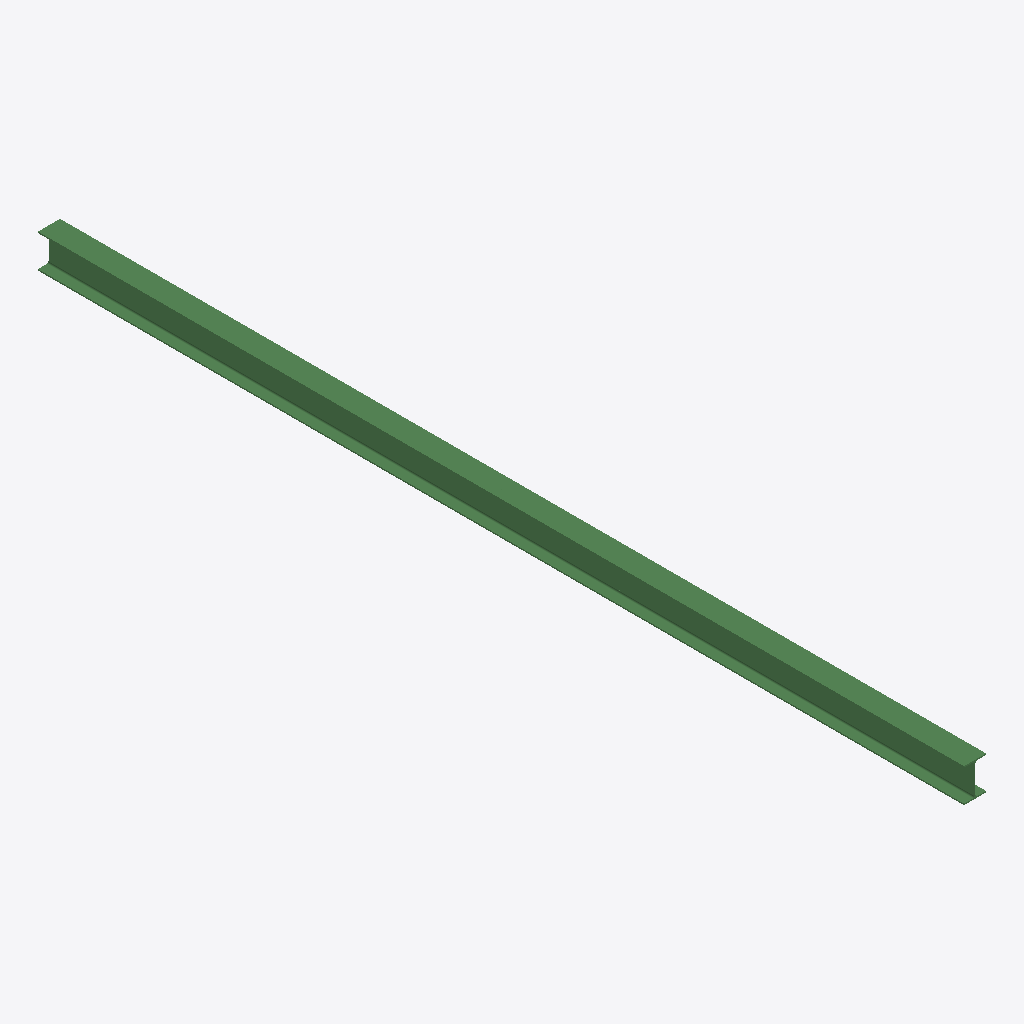
Isometric view of an IFC building model (IFC-SPF (STEP), schema IFC2X3, length unit metre), seen from the south-west, elements coloured by IFC class: 1 beam (green).
Extent 133.0 m × 5567.0 m × 203.0 m (x, y, z). Storeys (1): Default Building Storey at 0.00 m. Elements (1): 1 IfcBeam.

HEADER;
FILE_DESCRIPTION(('ViewDefinition [CoordinationView]'),'2;1');
FILE_NAME('/Users/macbook/Desktop/BIM/data/rst_basic/IfcBeam134.ifc','2018-08-31T04:38:56-0400',('Unknown Author','info@ifctoolsproject.com'),('Unknown Organization'),'IFC Tools Project - IFC2x3 Java Toolbox','IFC2x3 Java Toolbox 2.0','Unknown Authorizer');
FILE_SCHEMA(('IFC2X3'));
ENDSEC;
DATA;
#53=IFCPROJECT('3N1u9rfJ1EUPNlfOzpCfA_',#45,'Default Project','Description of Default Project',$,$,$,(#48),#52);
#55=IFCBUILDING('3oytR3GHv1Kv_f7qBCOdRn',#45,'Default Building','Description',$,#54,$,$,.ELEMENT.,$,$,$);
#56=IFCBUILDINGSTOREY('1WlCYC53T76RzixVeyZT8s',#45,'Default Building Storey','Description',$,#54,$,$,.ELEMENT.,$);
#1=IFCBEAM('21cfJqjBrAYPx7_nmylwj3',#2,'UB-Universal Beams (AS 3679_1):200UB25.4:1116502',$,'UB-Universal Beams (AS 3679_1):200UB25.4:1042289',#3,#4,'1116502');
ENDSEC;
